The GitHub repository DeepTrackAI/holo2bright_dataset contains a labelled image folder "holo2bright" with 2 categories: brightfield microscopy, holography microscopy. Examples follow, each with its label.

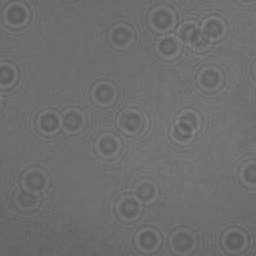
Label: holography microscopy

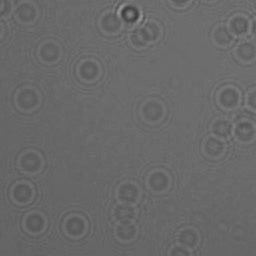
Label: holography microscopy

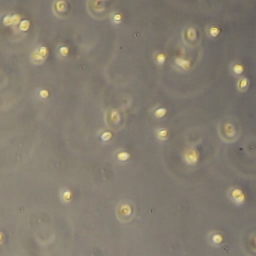
Label: brightfield microscopy

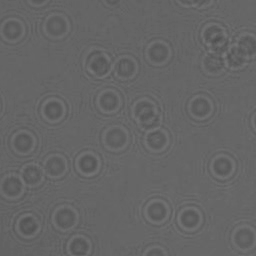
Label: holography microscopy

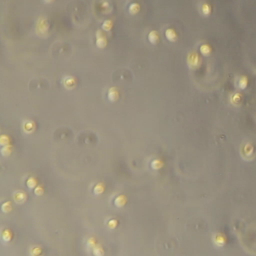
Label: brightfield microscopy

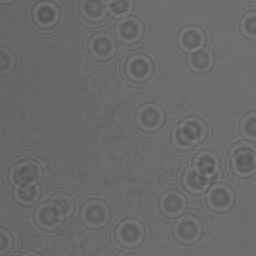
Label: holography microscopy
